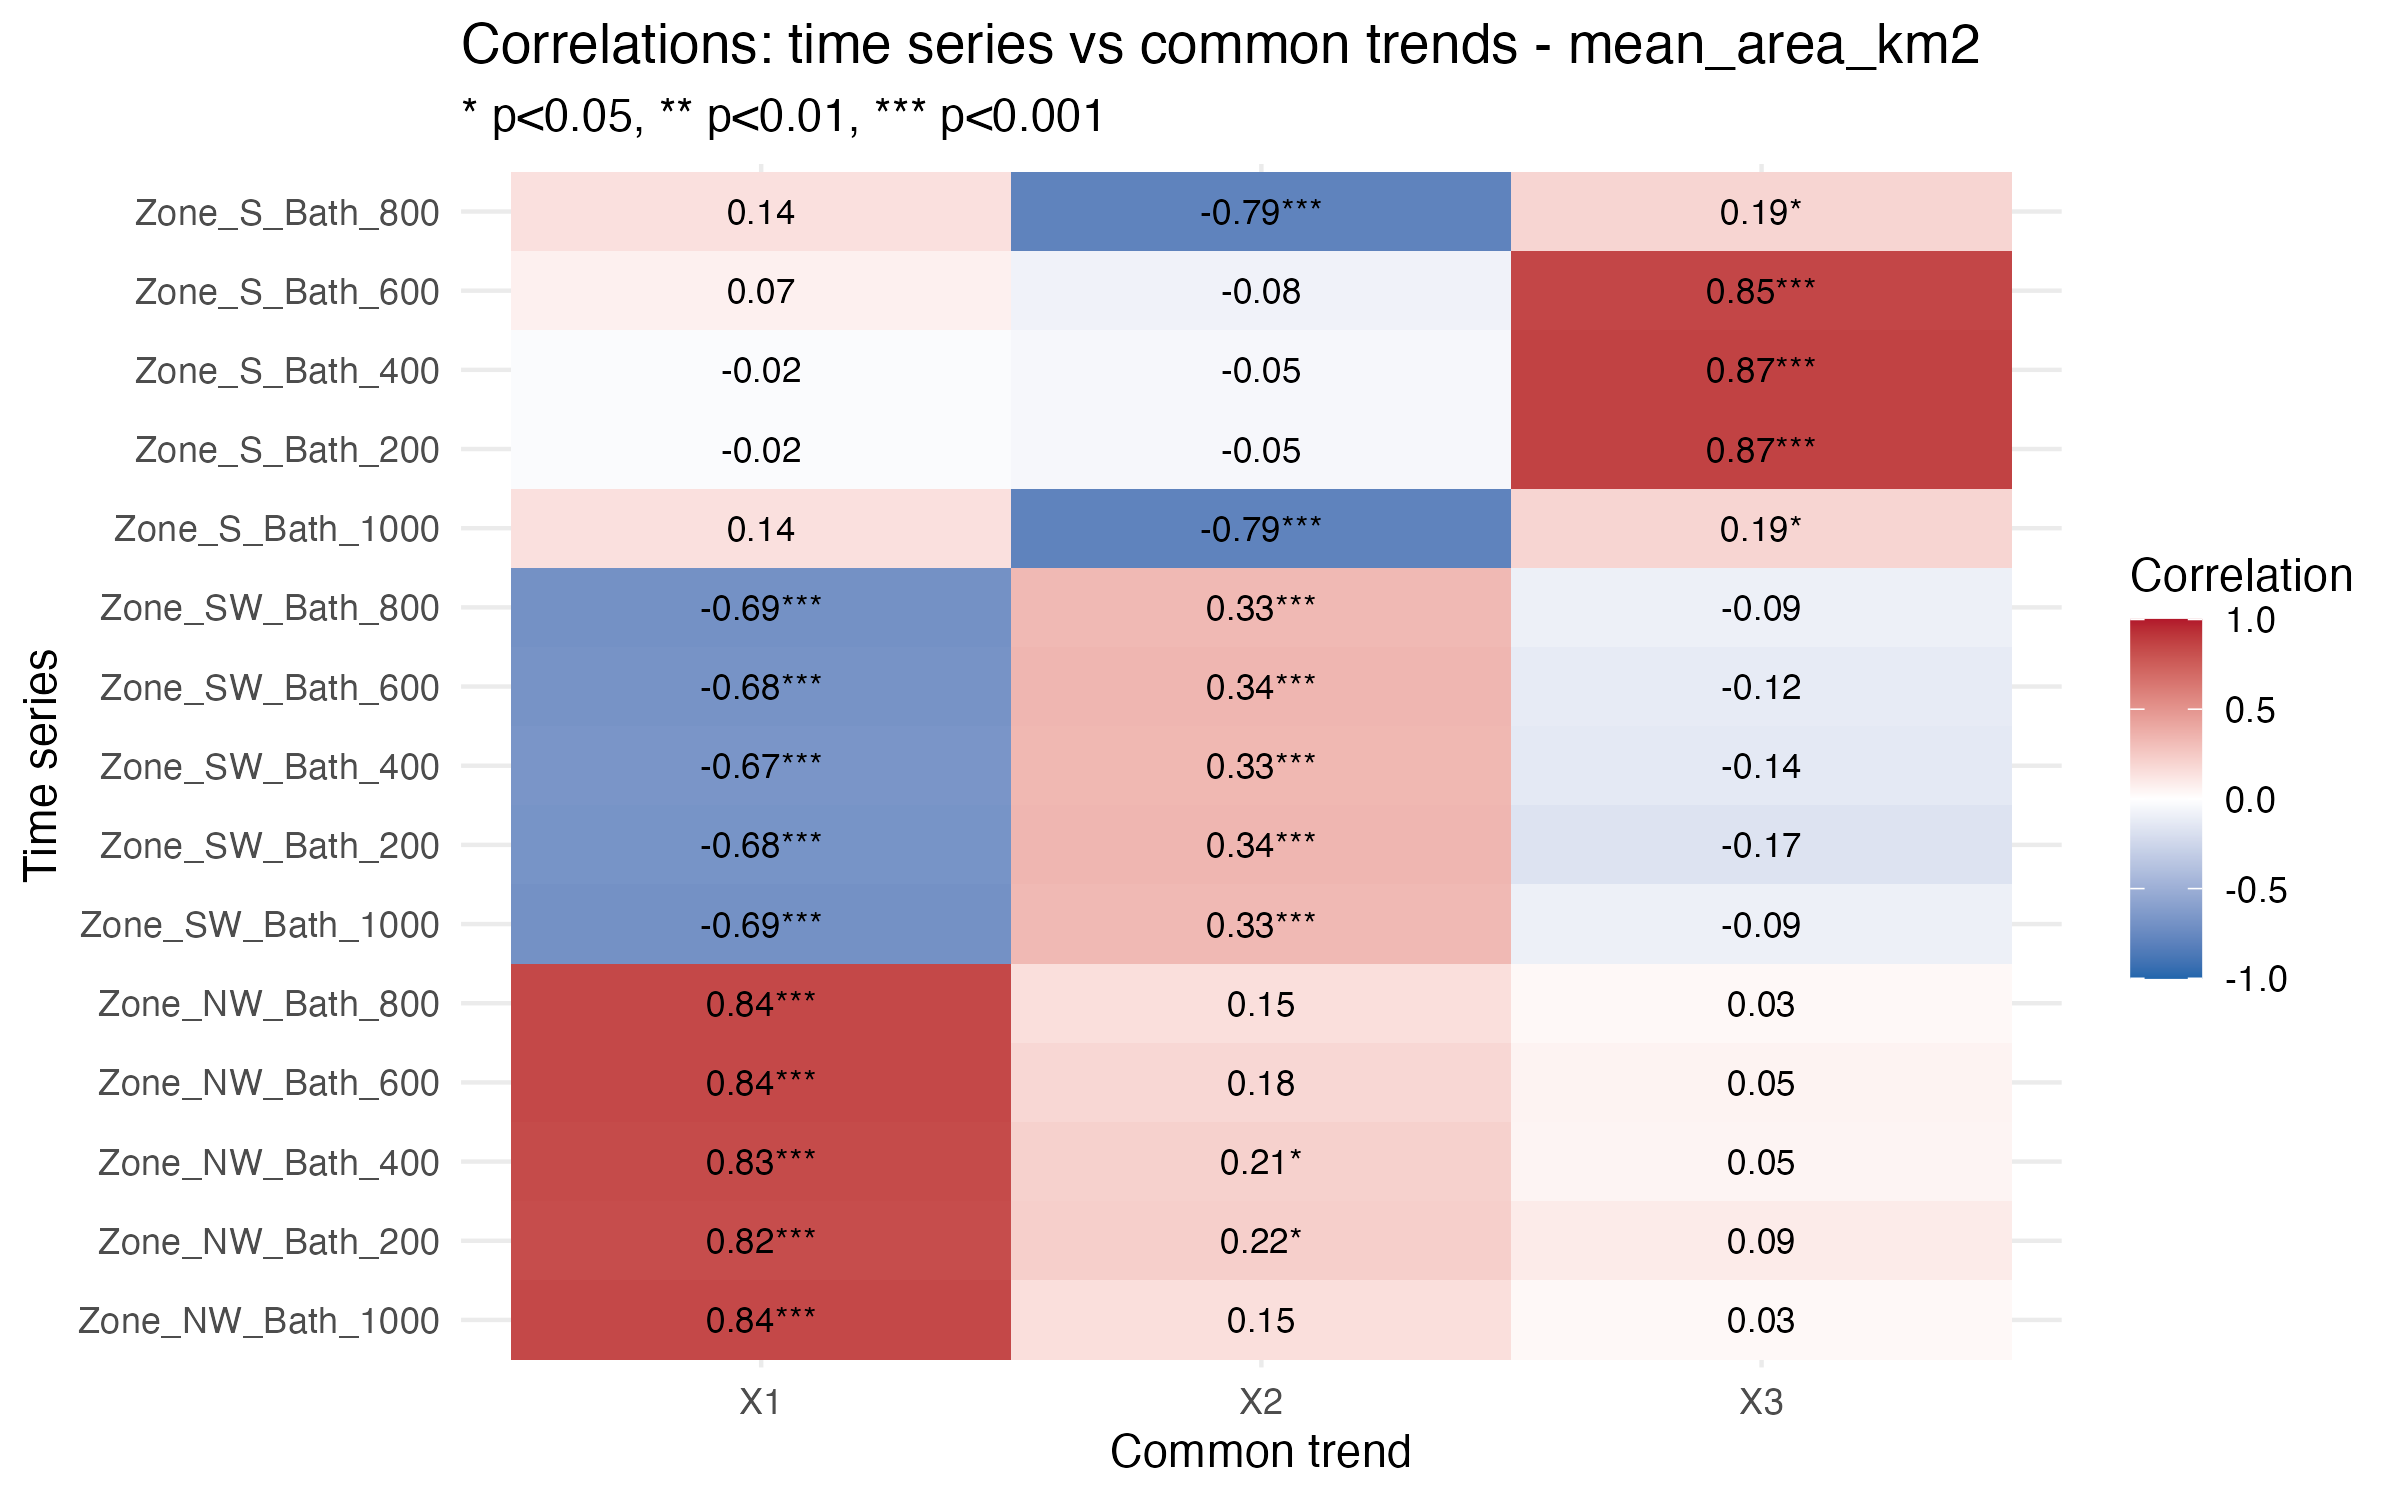

Source data for this figure (header and first rows):
Series, Trend, Correlation, p_value, significant
Zone_NW_Bath_1000, X1, 0.8416, 1.39379146185522e-29, TRUE
Zone_NW_Bath_200, X1, 0.8244, 1.0429763443693e-26, TRUE
Zone_NW_Bath_400, X1, 0.8324, 3.68062456665586e-28, TRUE
Zone_NW_Bath_600, X1, 0.8418, 2.41313009414197e-29, TRUE
Zone_NW_Bath_800, X1, 0.8416, 1.39379146185522e-29, TRUE
Zone_SW_Bath_1000, X1, -0.6948, 5.12267234411784e-18, TRUE
Zone_SW_Bath_200, X1, -0.6798, 3.19820121619551e-16, TRUE
Zone_SW_Bath_400, X1, -0.6681, 3.82539528787034e-15, TRUE
Zone_SW_Bath_600, X1, -0.6827, 2.12954781265137e-16, TRUE
Zone_SW_Bath_800, X1, -0.6948, 5.12267234411784e-18, TRUE
Zone_S_Bath_1000, X1, 0.1421, 0.1424, FALSE
Zone_S_Bath_200, X1, -0.02294, 0.8254, FALSE
Zone_S_Bath_400, X1, -0.02294, 0.8254, FALSE
Zone_S_Bath_600, X1, 0.06699, 0.5057, FALSE
Zone_S_Bath_800, X1, 0.1421, 0.1424, FALSE
Zone_NW_Bath_1000, X2, 0.1474, 0.1315, FALSE
Zone_NW_Bath_200, X2, 0.2247, 0.02247, TRUE
Zone_NW_Bath_400, X2, 0.2146, 0.02794, TRUE
Zone_NW_Bath_600, X2, 0.1837, 0.06071, FALSE
Zone_NW_Bath_800, X2, 0.1474, 0.1315, FALSE
Zone_SW_Bath_1000, X2, 0.3265, 0.0003483, TRUE
Zone_SW_Bath_200, X2, 0.3405, 0.0002725, TRUE
Zone_SW_Bath_400, X2, 0.3329, 0.0004593, TRUE
Zone_SW_Bath_600, X2, 0.3401, 0.0002773, TRUE
Zone_SW_Bath_800, X2, 0.3265, 0.0003483, TRUE
Zone_S_Bath_1000, X2, -0.7908, 2.44494209626271e-24, TRUE
Zone_S_Bath_200, X2, -0.0473, 0.649, FALSE
Zone_S_Bath_400, X2, -0.0473, 0.649, FALSE
Zone_S_Bath_600, X2, -0.07679, 0.4453, FALSE
Zone_S_Bath_800, X2, -0.7908, 2.44494209626271e-24, TRUE
Zone_NW_Bath_1000, X3, 0.03446, 0.7258, FALSE
Zone_NW_Bath_200, X3, 0.09139, 0.3586, FALSE
Zone_NW_Bath_400, X3, 0.05165, 0.6008, FALSE
Zone_NW_Bath_600, X3, 0.0542, 0.5829, FALSE
Zone_NW_Bath_800, X3, 0.03446, 0.7258, FALSE
Zone_SW_Bath_1000, X3, -0.09247, 0.3235, FALSE
Zone_SW_Bath_200, X3, -0.1717, 0.07289, FALSE
Zone_SW_Bath_400, X3, -0.1352, 0.1651, FALSE
Zone_SW_Bath_600, X3, -0.1223, 0.2033, FALSE
Zone_SW_Bath_800, X3, -0.09247, 0.3235, FALSE
Zone_S_Bath_1000, X3, 0.1946, 0.04354, TRUE
Zone_S_Bath_200, X3, 0.8687, 3.98958910840645e-30, TRUE
Zone_S_Bath_400, X3, 0.8687, 3.98958910840645e-30, TRUE
Zone_S_Bath_600, X3, 0.851, 1.92884417502718e-29, TRUE
Zone_S_Bath_800, X3, 0.1946, 0.04354, TRUE
